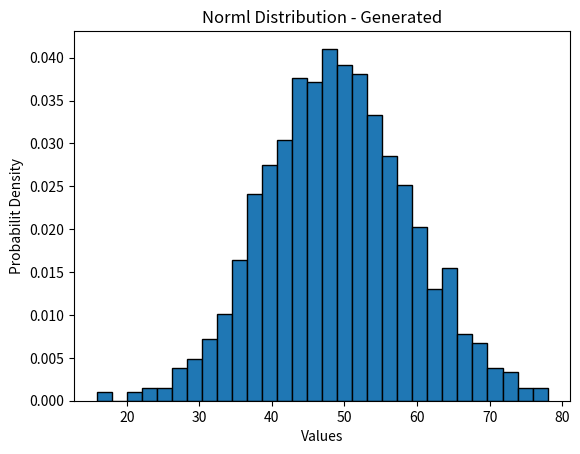

Python code for this plot:
import numpy as np
import matplotlib.pyplot as plt

mean = 50
std_dev = 10
sample_size = 1000


normal_data = np.random.normal(loc=mean, scale=std_dev, size = sample_size)
plt.hist(normal_data, bins=30, edgecolor='black', density=True)
plt.title("Norml Distribution - Generated")
plt.xlabel('Values')
plt.ylabel('Probabilit Density')
plt.show()
